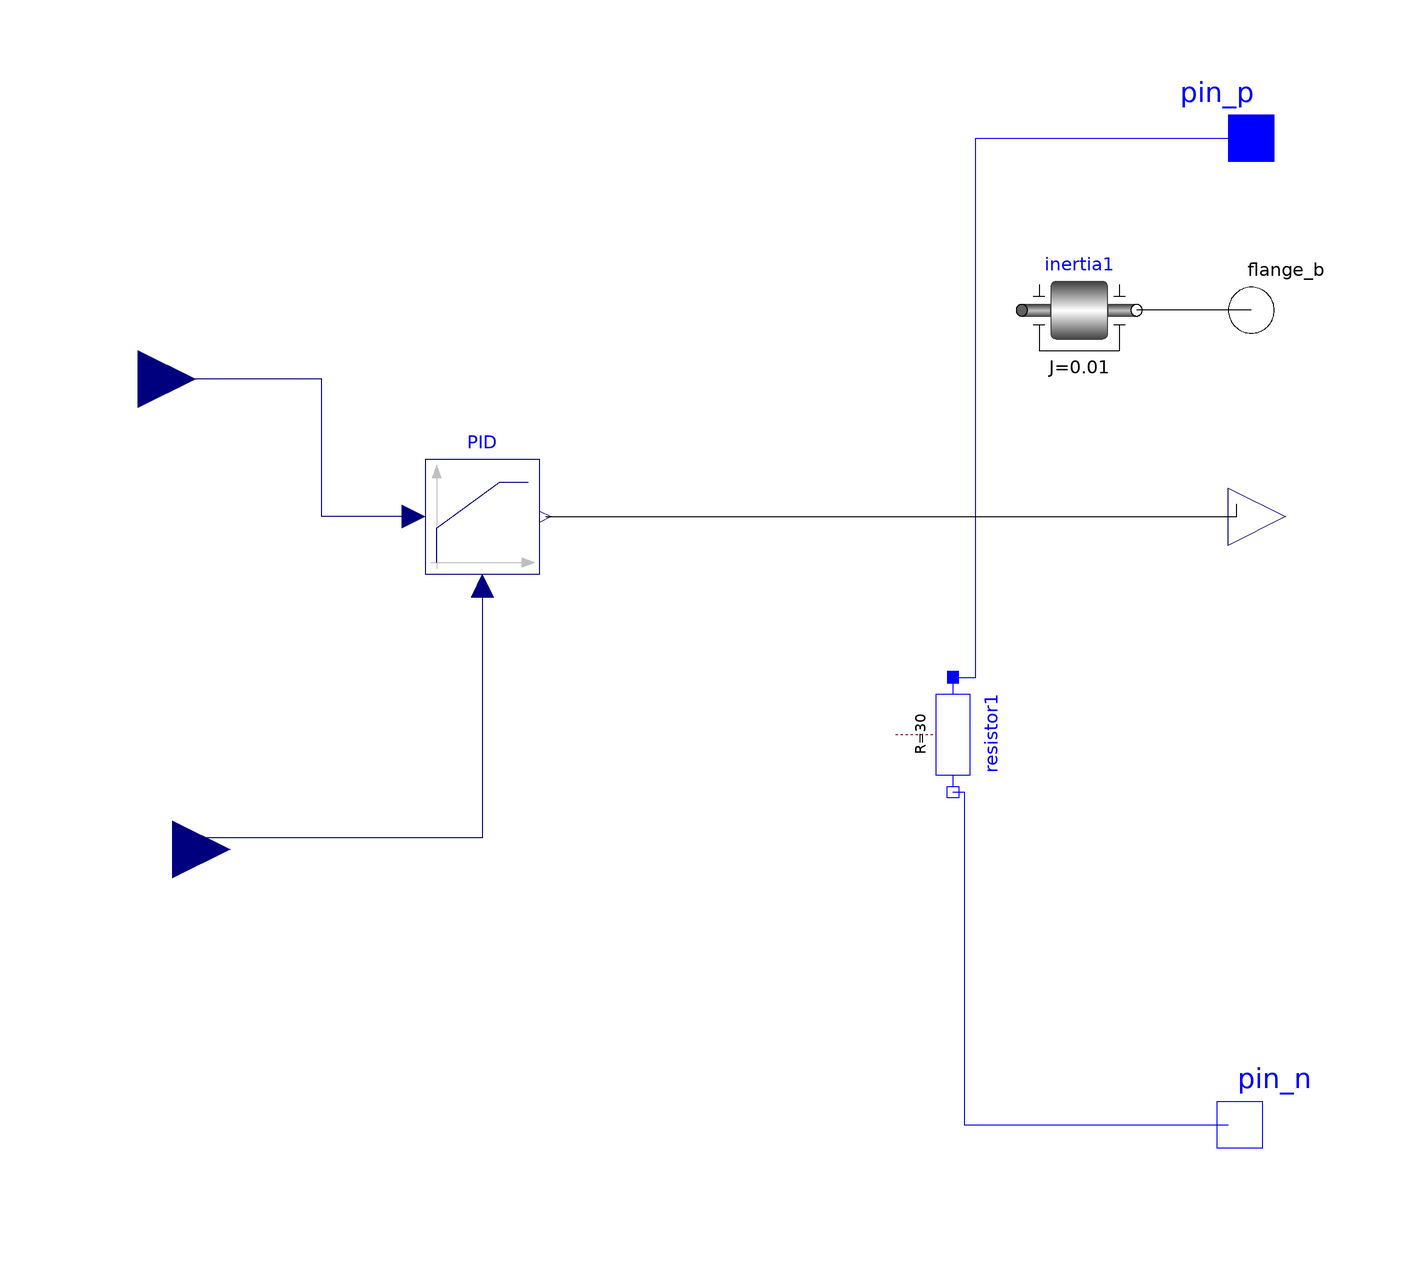

The Modelica model whose source follows is shown above as a component diagram (icons at their Placement, wires along their Line points).

model Computer
    parameter Real k, p, d;
    Modelica.Blocks.Continuous.LimPID PID(Nd = 50, Ni = 4, Td = 1, Ti = 1, k = k, wd = d, wp = p, yMax = 0.001) annotation(
      Placement(visible = true, transformation(origin = {-40, 20}, extent = {{-10, -10}, {10, 10}}, rotation = 0)));
    Modelica.Blocks.Interfaces.RealOutput torqueReq annotation(
      Placement(visible = true, transformation(origin = {100, 20}, extent = {{-10, -10}, {10, 10}}, rotation = 0), iconTransformation(origin = {100, 20}, extent = {{-10, -10}, {10, 10}}, rotation = 0)));
    input Modelica.Blocks.Interfaces.RealInput setpoint annotation(
      Placement(visible = true, transformation(origin = {-100, 44}, extent = {{-10, -10}, {10, 10}}, rotation = 0), iconTransformation(origin = {-96, 22}, extent = {{-10, -10}, {10, 10}}, rotation = 0)));
    input Modelica.Blocks.Interfaces.RealInput angleMeas annotation(
      Placement(visible = true, transformation(origin = {-94, -38}, extent = {{-10, -10}, {10, 10}}, rotation = 0)));
    Modelica.Electrical.Analog.Basic.Resistor resistor1(R = 30) annotation(
      Placement(visible = true, transformation(origin = {42, -18}, extent = {{-10, -10}, {10, 10}}, rotation = -90)));
    Modelica.Electrical.Analog.Interfaces.PositivePin pin_p annotation(
      Placement(visible = true, transformation(origin = {94, 86}, extent = {{-10, -10}, {10, 10}}, rotation = 0), iconTransformation(origin = {94, 86}, extent = {{-10, -10}, {10, 10}}, rotation = 0)));
    Modelica.Electrical.Analog.Interfaces.NegativePin pin_n annotation(
      Placement(visible = true, transformation(origin = {92, -86}, extent = {{-10, -10}, {10, 10}}, rotation = 0), iconTransformation(origin = {92, -86}, extent = {{-10, -10}, {10, 10}}, rotation = 0)));
    Modelica.Mechanics.Rotational.Interfaces.Flange_b flange_b annotation(
      Placement(visible = true, transformation(origin = {94, 56}, extent = {{-10, -10}, {10, 10}}, rotation = 0), iconTransformation(origin = {94, 56}, extent = {{-10, -10}, {10, 10}}, rotation = 0)));
    Modelica.Mechanics.Rotational.Components.Inertia inertia1(J = 0.01) annotation(
      Placement(visible = true, transformation(origin = {64, 56}, extent = {{-10, -10}, {10, 10}}, rotation = 0)));
  equation
    connect(flange_b, inertia1.flange_b) annotation(
      Line(points = {{94, 56}, {74, 56}, {74, 56}, {74, 56}}));
    connect(resistor1.p, pin_p) annotation(
      Line(points = {{42, -8}, {46, -8}, {46, 86}, {94, 86}, {94, 86}}, color = {0, 0, 255}));
    connect(resistor1.n, pin_n) annotation(
      Line(points = {{42, -28}, {44, -28}, {44, -86}, {90, -86}, {90, -86}}, color = {0, 0, 255}));
    connect(PID.u_m, angleMeas) annotation(
      Line(points = {{-40, 8}, {-40, 8}, {-40, -36}, {-90, -36}, {-90, -36}}, color = {0, 0, 127}));
    connect(PID.u_s, setpoint) annotation(
      Line(points = {{-52, 20}, {-68, 20}, {-68, 44}, {-92, 44}, {-92, 44}}, color = {0, 0, 127}));
    connect(PID.y, torqueReq) annotation(
      Line(points = {{-29, 20}, {91.49509999999999, 20}, {91.49509999999999, 22.2023}, {91.49509999999999, 22.2023}}));
  end Computer;